3-way image classification set "SI_Projekt" from GitHub (SzymonZaw/SI_Projekt); label vocabulary: ciagla, pasy, przerywana.

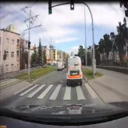
Label: pasy

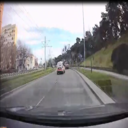
Label: przerywana

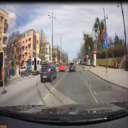
Label: ciagla

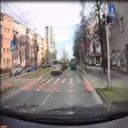
Label: pasy

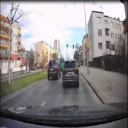
Label: przerywana

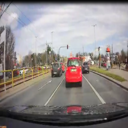
Label: ciagla
